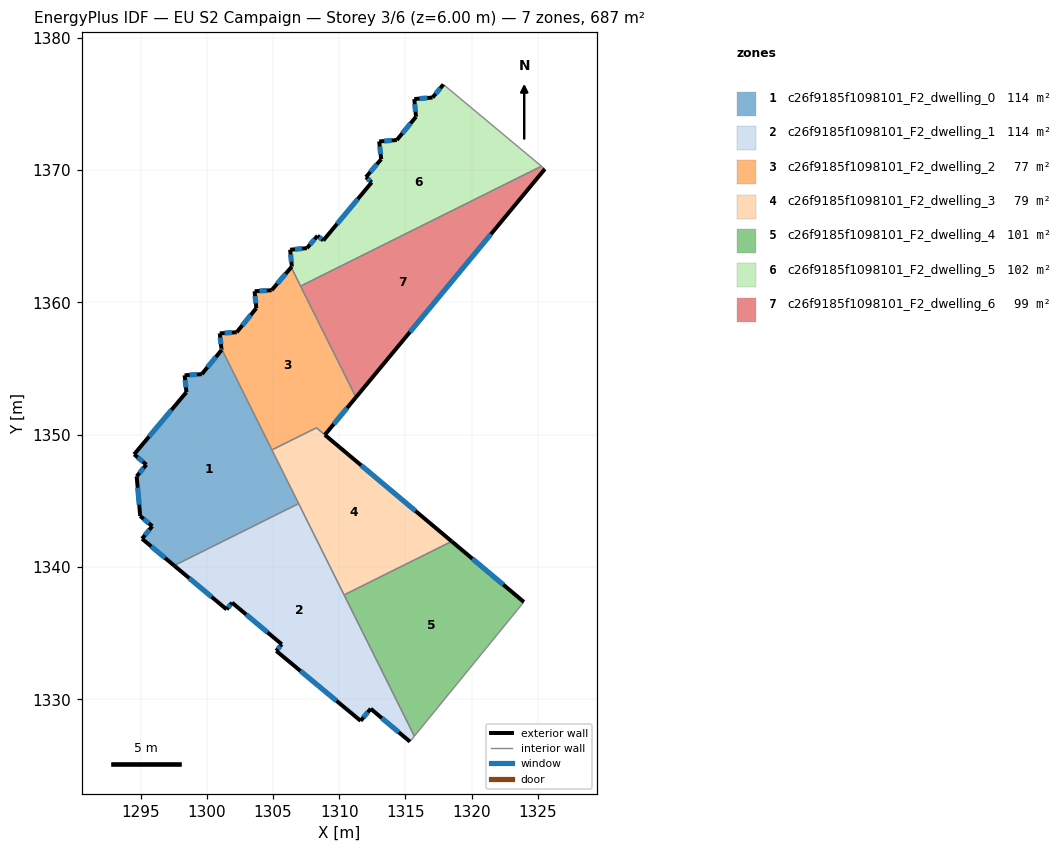
=== STOREY PLAN SPEC (per zone: floor XY polygon, exterior-wall plan segments, windows/doors) ===
zone 1: c26f9185f1098101_F2_dwelling_0  (114.5 m²)
  floor: (1301.10, 1356.40) (1301.09, 1356.52) (1306.93, 1344.80) (1297.52, 1340.12) (1295.10, 1342.14) (1295.87, 1343.09) (1294.96, 1343.86) (1294.69, 1346.86) (1295.42, 1347.74) (1294.50, 1348.52) (1298.45, 1353.22) (1298.31, 1354.49) (1299.61, 1354.58)
  exterior wall: (1294.69, 1346.86) – (1294.96, 1343.86)  [3.0 m]
    window: (1294.77, 1346.00) – (1294.88, 1344.71)  [1.7 m²]
  exterior wall: (1295.42, 1347.74) – (1294.69, 1346.86)  [1.1 m]
    window: (1295.21, 1347.49) – (1294.90, 1347.11)  [0.6 m²]
  exterior wall: (1294.50, 1348.52) – (1295.42, 1347.74)  [1.2 m]
    window: (1294.76, 1348.30) – (1295.16, 1347.96)  [0.7 m²]
  exterior wall: (1298.45, 1353.22) – (1294.50, 1348.52)  [6.1 m]
    window: (1297.32, 1351.88) – (1295.63, 1349.86)  [3.4 m²]
  exterior wall: (1298.31, 1354.49) – (1298.45, 1353.22)  [1.3 m]
    window: (1298.35, 1354.13) – (1298.41, 1353.58)  [0.7 m²]
  exterior wall: (1299.61, 1354.58) – (1298.31, 1354.49)  [1.3 m]
    window: (1299.24, 1354.55) – (1298.68, 1354.52)  [0.7 m²]
  exterior wall: (1301.10, 1356.40) – (1299.61, 1354.58)  [2.4 m]
    window: (1300.68, 1355.88) – (1300.04, 1355.10)  [1.3 m²]
  exterior wall: (1301.09, 1356.52) – (1301.10, 1356.40)  [0.1 m]
    window: (1301.09, 1356.49) – (1301.10, 1356.44)  [0.1 m²]
  exterior wall: (1295.10, 1342.14) – (1297.52, 1340.12)  [3.2 m]
    window: (1295.79, 1341.56) – (1296.83, 1340.69)  [1.7 m²]
  exterior wall: (1295.87, 1343.09) – (1295.10, 1342.14)  [1.2 m]
    window: (1295.65, 1342.82) – (1295.32, 1342.41)  [0.7 m²]
  exterior wall: (1294.96, 1343.86) – (1295.87, 1343.09)  [1.2 m]
    window: (1295.22, 1343.64) – (1295.61, 1343.31)  [0.7 m²]
  interior walls: 3
zone 2: c26f9185f1098101_F2_dwelling_1  (114.5 m²)
  floor: (1306.93, 1344.80) (1315.67, 1327.22) (1315.34, 1326.81) (1312.37, 1329.30) (1311.61, 1328.38) (1305.24, 1333.67) (1305.65, 1334.17) (1301.90, 1337.31) (1301.49, 1336.80) (1297.52, 1340.12)
  exterior wall: (1301.90, 1337.31) – (1305.65, 1334.17)  [4.9 m]
    window: (1302.97, 1336.41) – (1304.58, 1335.07)  [2.7 m²]
  exterior wall: (1301.49, 1336.80) – (1301.90, 1337.31)  [0.7 m]
    window: (1301.60, 1336.95) – (1301.78, 1337.17)  [0.4 m²]
  exterior wall: (1297.52, 1340.12) – (1301.49, 1336.80)  [5.2 m]
    window: (1298.65, 1339.17) – (1300.35, 1337.75)  [2.8 m²]
  exterior wall: (1312.37, 1329.30) – (1315.34, 1326.81)  [3.9 m]
    window: (1313.22, 1328.59) – (1314.49, 1327.52)  [2.1 m²]
  exterior wall: (1311.61, 1328.38) – (1312.37, 1329.30)  [1.2 m]
    window: (1311.83, 1328.64) – (1312.16, 1329.04)  [0.7 m²]
  exterior wall: (1305.24, 1333.67) – (1311.61, 1328.38)  [8.3 m]
    window: (1307.06, 1332.16) – (1309.79, 1329.89)  [4.6 m²]
  exterior wall: (1305.65, 1334.17) – (1305.24, 1333.67)  [0.6 m]
    window: (1305.53, 1334.02) – (1305.36, 1333.81)  [0.4 m²]
  interior walls: 4
zone 3: c26f9185f1098101_F2_dwelling_2  (77.1 m²)
  floor: (1306.37, 1362.65) (1311.26, 1352.83) (1308.91, 1349.99) (1308.27, 1350.53) (1304.91, 1348.85) (1301.09, 1356.52) (1300.97, 1357.66) (1302.25, 1357.75) (1303.73, 1359.57) (1303.60, 1360.84) (1304.89, 1360.92)
  exterior wall: (1300.97, 1357.66) – (1301.09, 1356.52)  [1.1 m]
    window: (1301.00, 1357.33) – (1301.06, 1356.85)  [0.6 m²]
  exterior wall: (1302.25, 1357.75) – (1300.97, 1357.66)  [1.3 m]
    window: (1301.88, 1357.72) – (1301.33, 1357.68)  [0.7 m²]
  exterior wall: (1303.73, 1359.57) – (1302.25, 1357.75)  [2.3 m]
    window: (1303.31, 1359.05) – (1302.67, 1358.27)  [1.3 m²]
  exterior wall: (1303.60, 1360.84) – (1303.73, 1359.57)  [1.3 m]
    window: (1303.64, 1360.48) – (1303.69, 1359.93)  [0.7 m²]
  exterior wall: (1304.89, 1360.92) – (1303.60, 1360.84)  [1.3 m]
    window: (1304.52, 1360.90) – (1303.97, 1360.87)  [0.7 m²]
  exterior wall: (1306.37, 1362.65) – (1304.89, 1360.92)  [2.3 m]
    window: (1305.94, 1362.16) – (1305.31, 1361.42)  [1.3 m²]
  exterior wall: (1308.91, 1349.99) – (1311.26, 1352.83)  [3.7 m]
    window: (1309.58, 1350.80) – (1310.59, 1352.02)  [2.0 m²]
  interior walls: 5
zone 4: c26f9185f1098101_F2_dwelling_3  (78.6 m²)
  floor: (1318.50, 1341.94) (1310.36, 1337.90) (1304.91, 1348.85) (1308.27, 1350.53)
  exterior wall: (1318.50, 1341.94) – (1308.91, 1349.99)  [12.5 m]
    window: (1315.76, 1344.24) – (1311.65, 1347.69)  [6.9 m²]
  interior walls: 5
zone 5: c26f9185f1098101_F2_dwelling_4  (100.7 m²)
  floor: (1323.95, 1337.37) (1315.67, 1327.22) (1310.36, 1337.90) (1318.50, 1341.94)
  exterior wall: (1323.95, 1337.37) – (1318.50, 1341.94)  [7.1 m]
    window: (1322.39, 1338.67) – (1320.06, 1340.63)  [3.9 m²]
  interior walls: 3
zone 6: c26f9185f1098101_F2_dwelling_5  (102.4 m²)
  floor: (1325.28, 1370.29) (1307.08, 1361.23) (1306.37, 1362.65) (1306.42, 1362.71) (1306.29, 1363.98) (1307.56, 1364.10) (1308.36, 1365.04) (1308.79, 1364.68) (1312.45, 1369.07) (1312.02, 1369.47) (1313.17, 1370.83) (1313.01, 1372.16) (1314.35, 1372.27) (1315.80, 1374.03) (1315.67, 1375.37) (1317.05, 1375.48) (1317.87, 1376.47)
  exterior wall: (1308.79, 1364.68) – (1308.36, 1365.04)  [0.6 m]
    window: (1308.67, 1364.78) – (1308.48, 1364.94)  [0.3 m²]
  exterior wall: (1312.45, 1369.07) – (1308.79, 1364.68)  [5.7 m]
    window: (1311.40, 1367.82) – (1309.83, 1365.93)  [3.1 m²]
  exterior wall: (1312.02, 1369.47) – (1312.45, 1369.07)  [0.6 m]
    window: (1312.14, 1369.36) – (1312.32, 1369.19)  [0.3 m²]
  exterior wall: (1313.17, 1370.83) – (1312.02, 1369.47)  [1.8 m]
    window: (1312.84, 1370.44) – (1312.34, 1369.86)  [1.0 m²]
  exterior wall: (1313.01, 1372.16) – (1313.17, 1370.83)  [1.3 m]
    window: (1313.06, 1371.78) – (1313.12, 1371.21)  [0.7 m²]
  exterior wall: (1314.35, 1372.27) – (1313.01, 1372.16)  [1.3 m]
    window: (1313.97, 1372.24) – (1313.39, 1372.19)  [0.7 m²]
  exterior wall: (1315.80, 1374.03) – (1314.35, 1372.27)  [2.3 m]
    window: (1315.38, 1373.53) – (1314.76, 1372.77)  [1.3 m²]
  exterior wall: (1315.67, 1375.37) – (1315.80, 1374.03)  [1.3 m]
    window: (1315.70, 1374.99) – (1315.76, 1374.41)  [0.7 m²]
  exterior wall: (1317.05, 1375.48) – (1315.67, 1375.37)  [1.4 m]
    window: (1316.65, 1375.45) – (1316.06, 1375.40)  [0.8 m²]
  exterior wall: (1317.87, 1376.47) – (1317.05, 1375.48)  [1.3 m]
    window: (1317.63, 1376.19) – (1317.28, 1375.76)  [0.7 m²]
  exterior wall: (1306.42, 1362.71) – (1306.37, 1362.65)  [0.1 m]
  exterior wall: (1306.29, 1363.98) – (1306.42, 1362.71)  [1.3 m]
    window: (1306.32, 1363.62) – (1306.38, 1363.07)  [0.7 m²]
  exterior wall: (1307.56, 1364.10) – (1306.29, 1363.98)  [1.3 m]
    window: (1307.19, 1364.07) – (1306.65, 1364.02)  [0.7 m²]
  exterior wall: (1308.36, 1365.04) – (1307.56, 1364.10)  [1.2 m]
    window: (1308.13, 1364.77) – (1307.79, 1364.37)  [0.7 m²]
  interior walls: 3
zone 7: c26f9185f1098101_F2_dwelling_6  (99.1 m²)
  floor: (1325.53, 1370.08) (1311.26, 1352.83) (1307.08, 1361.23) (1325.28, 1370.29)
  exterior wall: (1311.26, 1352.83) – (1325.53, 1370.08)  [22.4 m]
    window: (1315.34, 1357.76) – (1321.45, 1365.15)  [12.3 m²]
  interior walls: 3

=== DERIVED (storey summary) ===
Building: EU S2 Campaign
Storey: 3 of 6  (floor level z = 6.00 m)
Storey gross floor area: 686.9 m²
Zones on this storey: 7
  - c26f9185f1098101_F2_dwelling_0: floor 114.5 m²; exterior wall 22.1 m (66.4 m²); 11 window(s) 12.2 m²; WWR 18.4%
  - c26f9185f1098101_F2_dwelling_1: floor 114.5 m²; exterior wall 24.7 m (74.1 m²); 7 window(s) 13.6 m²; WWR 18.4%
  - c26f9185f1098101_F2_dwelling_2: floor 77.1 m²; exterior wall 13.3 m (39.9 m²); 7 window(s) 7.3 m²; WWR 18.4%
  - c26f9185f1098101_F2_dwelling_3: floor 78.6 m²; exterior wall 12.5 m (37.5 m²); 1 window(s) 6.9 m²; WWR 18.4%
  - c26f9185f1098101_F2_dwelling_4: floor 100.7 m²; exterior wall 7.1 m (21.3 m²); 1 window(s) 3.9 m²; WWR 18.4%
  - c26f9185f1098101_F2_dwelling_5: floor 102.4 m²; exterior wall 21.5 m (64.4 m²); 13 window(s) 11.8 m²; WWR 18.3%
  - c26f9185f1098101_F2_dwelling_6: floor 99.1 m²; exterior wall 22.4 m (67.2 m²); 1 window(s) 12.3 m²; WWR 18.4%
Zone adjacency (shared interzone walls):
  - c26f9185f1098101_F2_dwelling_0 ↔ c26f9185f1098101_F2_dwelling_1
  - c26f9185f1098101_F2_dwelling_0 ↔ c26f9185f1098101_F2_dwelling_2
  - c26f9185f1098101_F2_dwelling_0 ↔ c26f9185f1098101_F2_dwelling_3
  - c26f9185f1098101_F2_dwelling_1 ↔ c26f9185f1098101_F2_dwelling_3
  - c26f9185f1098101_F2_dwelling_1 ↔ c26f9185f1098101_F2_dwelling_4
  - c26f9185f1098101_F2_dwelling_2 ↔ c26f9185f1098101_F2_dwelling_3
  - c26f9185f1098101_F2_dwelling_2 ↔ c26f9185f1098101_F2_dwelling_5
  - c26f9185f1098101_F2_dwelling_2 ↔ c26f9185f1098101_F2_dwelling_6
  - c26f9185f1098101_F2_dwelling_3 ↔ c26f9185f1098101_F2_dwelling_4
  - c26f9185f1098101_F2_dwelling_5 ↔ c26f9185f1098101_F2_dwelling_6